Run: headless pygame with SDL's dummy video driver; simulated clock (each Clock.tick advances the game by its frame time, no real sleeping); random seed 0; keys injected as events and as key.get_pressed() state; no mouse input.
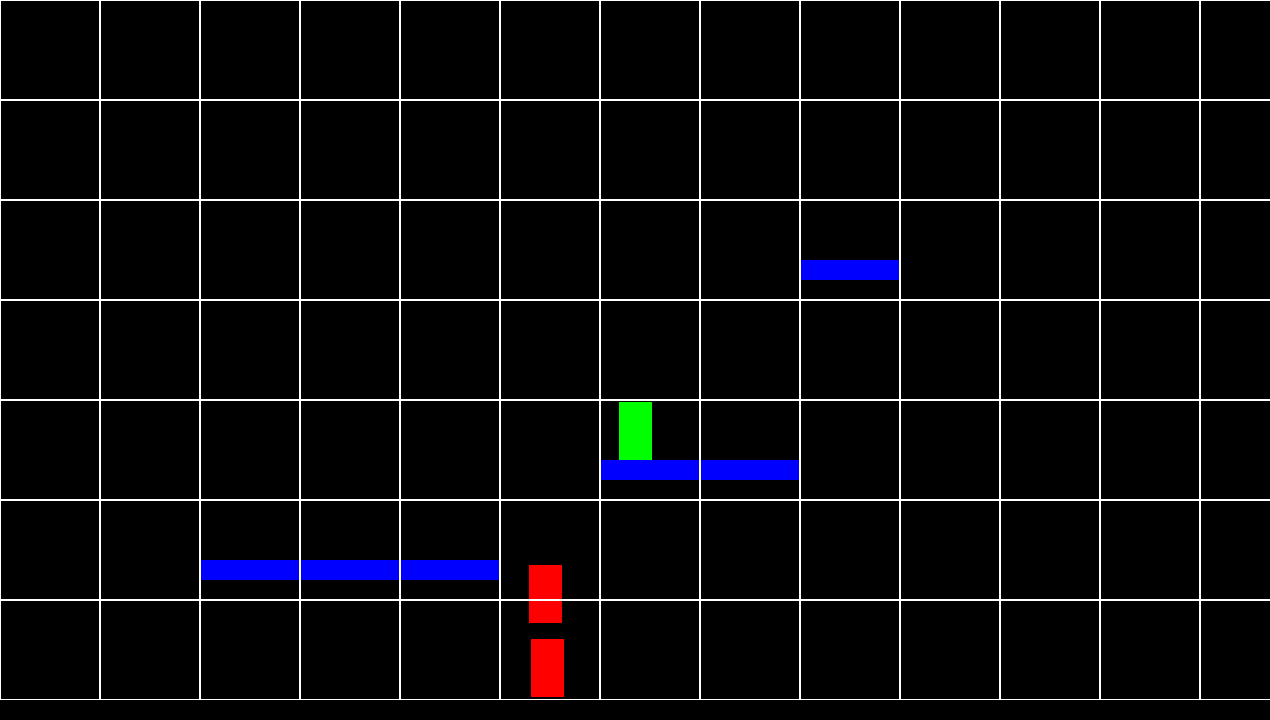
Frame 1 of 4 · flips 1–60 · no input
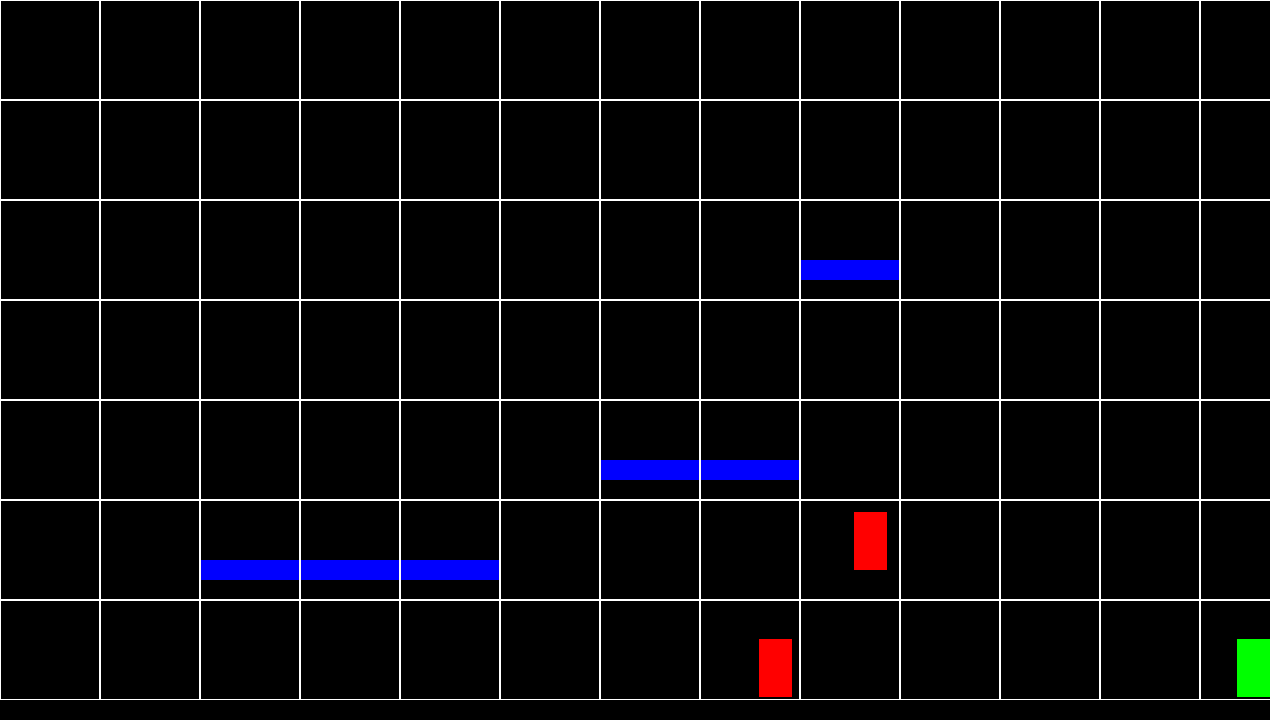
Frame 2 of 4 · flips 61–180 · tapped SPACE, RETURN · held RIGHT (→), D
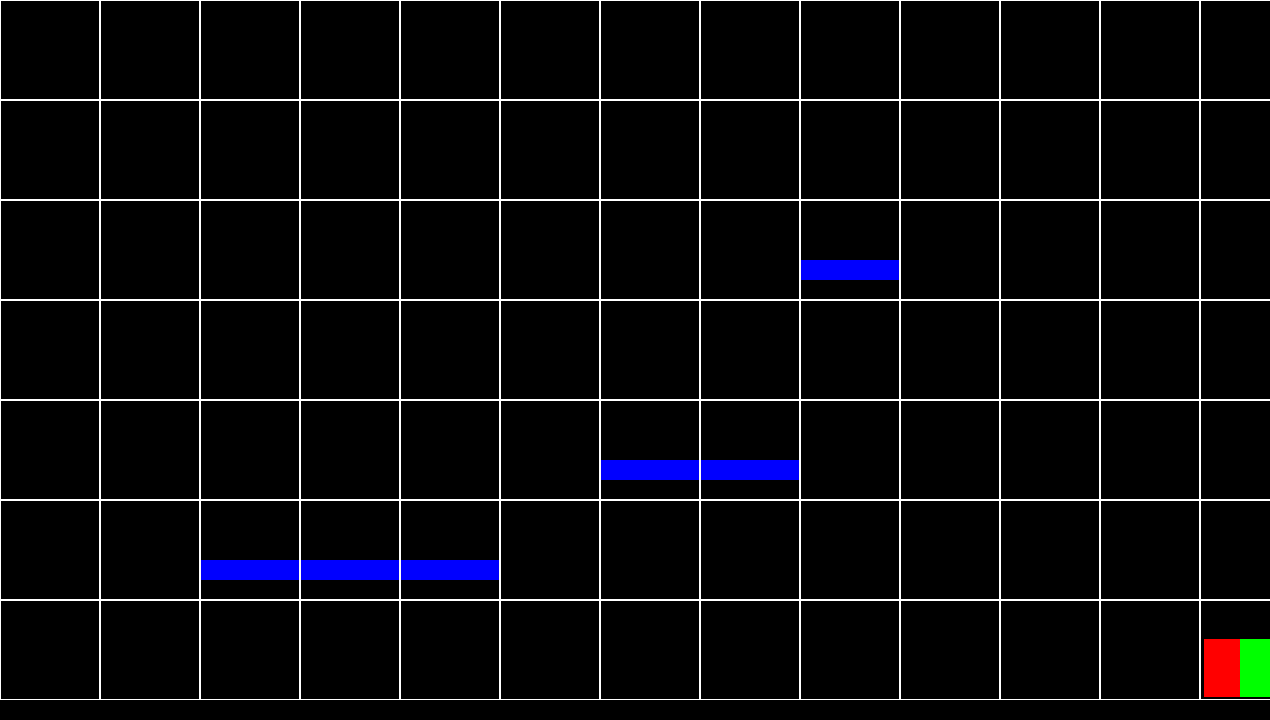
Frame 3 of 4 · flips 181–300 · held DOWN (↓), S
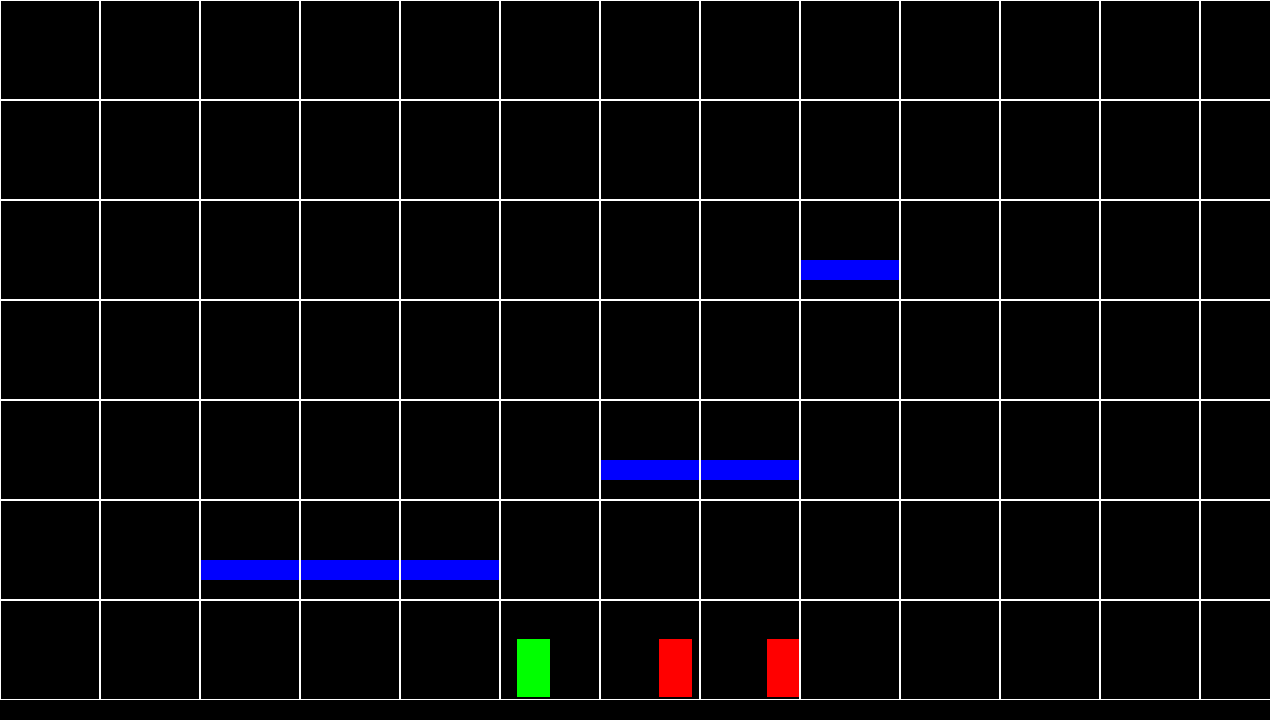
Frame 4 of 4 · flips 301–420 · held LEFT (←), A, UP (↑), W

The pygame program that drew these frames:

import pygame
import os
import random

WIDTH, HEIGHT = 1270, 720
FPS = 60
pygame.display.set_caption("Test Game")
pygame.init()


class Game:
    def __init__(self):
        self.screen = pygame.display.set_mode((WIDTH, HEIGHT))
        self.running = True
        self.game_run()

    def game_run(self):
        while self.running:
            pygame.time.Clock().tick(FPS)
            self.events()
            self.update()
            self.visualization()
            pygame.display.flip()
        pygame.quit()

    def events(self):  # События
        for event in pygame.event.get():
            if event.type == pygame.QUIT:
                self.running = False

    def update(self):  # Обнавление
        character_sprites.update()

    def visualization(self):  # Визуализация
        self.screen.fill('black')
        character_sprites.draw(self.screen)
        platform_sprites.draw(self.screen)

        visual_board.render(self.screen)


class VisualBoard:
    def __init__(self):
        self.width, self.height = WIDTH // 100 + 1, HEIGHT // 100
        self.board = [[0] * self.width for _ in range(self.height)]

    def render(self, screen):  # в игре не учавствует(служебная функция)
        for y in range(self.height):
            for x in range(self.width):
                pygame.draw.rect(screen, 'white', (x * 100, y * 100, 100, 100), 1)

    def set_values(self, coords_cell, value):
        self.board[coords_cell[1]][coords_cell[0]] = value

    def get_coords_platform(self, coords_cell):
        if self.board[coords_cell[1]][coords_cell[0]] == 1:
            return [100 * coords_cell[0] + 50, 100 * coords_cell[1] + 70]

    def get_coords(self, coords):
        return [coords[0] // 100, coords[1] // 100]


class Player(pygame.sprite.Sprite):
    def __init__(self):
        super().__init__(character_sprites)
        self.image = pygame.Surface((33, 58))
        self.image.fill('green')
        self.rect = self.image.get_rect()
        self.rect.center = WIDTH // 2, HEIGHT // 2
        self.fall = 5
        self.jump, self.is_flight = [False, -25], False

    def update(self):
        keys = pygame.key.get_pressed()
        if keys[pygame.K_a] and self.rect.left > 5:
            self.rect.x -= 6
        if keys[pygame.K_d] and self.rect.right < WIDTH - 5:
            self.rect.x += 6
        if not self.jump[0] and not self.is_flight:
            if keys[pygame.K_SPACE]:
                self.jump[0] = True
        elif self.jump[0]:
            if self.jump[1] == 25:
                self.jump = [False, -25]
            else:
                for _ in range(abs(self.jump[1])):
                    if self.jump[1] < 0:
                        self.rect.y -= 1
                    else:
                        self.rect.y += 1
                    if not self.collision():
                        self.jump[1] = 24
                        break
                self.jump[1] += 1

        y = self.rect.y + self.fall  # Падение
        for j in range(self.fall):
            self.rect.y += 1
            self.collision()
            if self.rect.bottom > HEIGHT - 23:
                self.rect.bottom = HEIGHT - 23
        if y == self.rect.y and not self.jump[0]:
            self.fall += 1
            self.is_flight = True
        else:
            self.fall = 5
            self.is_flight = False
        if self.jump[0]:
            self.is_flight = True

    def collision(self):
        platforms = pygame.sprite.spritecollide(self, platform_sprites, False)
        for pl in platforms:
            if pl.rect.bottom >= self.rect.bottom >= pl.rect.top > self.rect.top:
                self.rect.bottom = pl.rect.top
                return False
            elif pl.rect.top < self.rect.top < pl.rect.bottom < self.rect.bottom:
                self.rect.top = pl.rect.bottom
                return False
            elif self.rect.top < pl.rect.top or self.rect.bottom > pl.rect.bottom:
                if self.rect.right > pl.rect.left > self.rect.left:
                    self.rect.right = pl.rect.left
                elif self.rect.left < pl.rect.right < self.rect.right:
                    self.rect.left = pl.rect.right
                return True
            else:
                return True
        return True


class Enemy(pygame.sprite.Sprite):
    def __init__(self):
        super().__init__(character_sprites)
        self.image = pygame.Surface((33, 58))
        self.image.fill('red')
        self.rect = self.image.get_rect()
        self.rect.center = WIDTH // 2, HEIGHT - 23
        self.fall, self.speed = 5, random.randrange(4, 7)
        self.jump, self.is_flight = [False, -25], False
        self.path, self.last_player_cell_coord = [], []
        self.run, self.timers = [0, 1, False], [30]

    def update(self):
        cell_player, cell_self = visual_board.get_coords(player.rect.center), visual_board.get_coords(self.rect.center)
        if cell_player[1] >= cell_self[1] and not self.jump[0]:
            if player.rect.right < self.rect.left and self.rect.left > 5:
                self.rect.x -= self.speed
            if player.rect.left > self.rect.right and self.rect.right < WIDTH - 5:
                self.rect.x += self.speed
        elif self.path:
            if self.path[0][0] > cell_self[0] and self.run[0] != self.path[0][0] * 100 + 50:
                self.run = [self.path[0][0] * 100 + 50, 1, False]
                self.run[2] = self.path[0][2]
            elif self.path[0][0] < cell_self[0] and self.run[0] != self.path[0][0] * 100 + 50:
                self.run = [self.path[0][0] * 100 + 50, -1, False]
                self.run[2] = self.path[0][2]
            elif self.run[0] > 0:
                if self.run[2] and not self.jump[0]:
                    self.jump[0] = True
                if self.run[2] and self.jump[1] <= -23:
                    if self.jump[1] == -23:
                        self.run[2] = False
                else:
                    if self.jump[0]:
                        self.rect.x += 5 * self.run[1]
                    else:
                        self.rect.x += self.speed * self.run[1]
                if (self.run[1] == 1 and self.run[0] <= self.rect.center[0]) or \
                        (self.run[1] == -1 and self.run[0] >= self.rect.center[0]):
                    self.run[0] = 0
            elif self.run[0] == 0 and not self.jump[0]:
                del self.path[0]
        if self.jump[0]:
            if self.jump[1] == 25:
                self.jump = [False, -25]
            else:
                for i in range(abs(self.jump[1])):
                    if self.jump[1] < 0:
                        self.rect.y -= 1
                    else:
                        self.rect.y += 1
                    if not self.collision():
                        self.jump[1] = 24
                        break
                self.jump[1] += 1

        y = self.rect.y + self.fall  # Падение
        for j in range(self.fall):
            self.rect.y += 1
            self.collision()
            if self.rect.bottom > HEIGHT - 23:
                self.rect.bottom = HEIGHT - 23
        if y == self.rect.y and not self.jump[0]:
            self.fall += 1
            self.is_flight = True
        else:
            self.fall = 5
            self.is_flight = False
        if self.jump[0]:
            self.is_flight = True
        if self.last_player_cell_coord != cell_player or self.timers[0] == 0:
            self.last_player_cell_coord, self.timers[0] = cell_player, 30
            self.finding_path_1(visual_board.board, cell_player, cell_self)
        self.timers[0] -= 1

    def collision(self):
        platforms = pygame.sprite.spritecollide(self, platform_sprites, False)
        for pl in platforms:
            if pl.rect.bottom > self.rect.bottom > pl.rect.top > self.rect.top:
                self.rect.bottom = pl.rect.top
                return False
            elif pl.rect.top < self.rect.top < pl.rect.bottom < self.rect.bottom:
                self.rect.top = pl.rect.bottom
                return False
            elif self.rect.top <= pl.rect.top or self.rect.bottom >= pl.rect.bottom:
                if self.rect.right > pl.rect.left > self.rect.left:
                    self.rect.right = pl.rect.left
                elif self.rect.left < pl.rect.right < self.rect.right:
                    self.rect.left = pl.rect.right
                return True
            else:
                return True
        return True

    def finding_path_1(self, board, cell_player, cell_self):
        if not player.is_flight and not player.jump[0] and not self.is_flight and not self.jump[0]:
            board2 = []
            for i in range(visual_board.height):
                board2.append([])
                for j in range(visual_board.width):
                    if board[i][j] == 0:
                        board2[i].append([-1, ''])
                    elif board[i][j] == 1:
                        board2[i].append([0, ''])
            board2[-1] = [[0, ''] for _ in range(visual_board.width)]
            board2[cell_self[1]][cell_self[0]] = [1, '1']
            sp = self.finding_path_2(board2, cell_player)
            if sp[0]:
                self.save_path(sp[1], cell_player, cell_self)

    def finding_path_2(self, board, cell_player):
        wave = 1
        self.path = []
        for _ in range(visual_board.height * visual_board.width):
            wave += 1
            for y in range(visual_board.height):
                for x in range(visual_board.width):
                    option = '1'
                    if board[y][x][0] == wave - 1:
                        if x + 1 < visual_board.width:
                            if board[y][x + 1][0] == 0 or (board[y][x + 1][0] != -1 and board[y][x + 1][0] > wave):
                                board[y][x + 1] = [wave, board[y][x][1] + option]
                                option = str(int(option) + 1)
                        if x - 1 >= 0:
                            if board[y][x - 1][0] == 0 or (board[y][x - 1][0] != -1 and board[y][x - 1][0] > wave):
                                board[y][x - 1] = [wave, board[y][x][1] + option]
                                option = str(int(option) + 1)
                        if x + 1 < visual_board.width and y - 2 >= 0:
                            if (board[y - 1][x + 1][0] == 0 or (board[y - 1][x + 1][0] != -1 and  # 1
                                                                board[y - 1][x + 1][0] > wave)) and\
                                    board[y - 1][x][0] == board[y - 2][x][0] == board[y - 2][x + 1][0] == -1:
                                board[y - 1][x + 1] = [wave, board[y][x][1] + option]
                                option = str(int(option) + 1)
                            if (board[y - 2][x + 1][0] == 0 or (board[y - 2][x + 1][0] != -1 and  # 3
                                                                board[y - 2][x + 1][0] > wave)) and y != 6 and \
                                    board[y - 1][x][0] == board[y - 2][x][0] == -1:
                                board[y - 2][x + 1] = [wave, board[y][x][1] + option]
                                option = str(int(option) + 1)
                        if x + 2 < visual_board.width and y - 2 >= 0:
                            if (board[y - 1][x + 2][0] == 0 or (board[y - 1][x + 2][0] != -1 and  # 2
                                                                board[y - 1][x + 2][0] > wave)) and\
                                    board[y - 1][x][0] == board[y - 2][x][0] == -1 and\
                                    board[y - 2][x + 1][0] == board[y - 2][x + 2][0] == -1:
                                board[y - 1][x + 2] = [wave, board[y][x][1] + option]
                                option = str(int(option) + 1)
                        if x - 1 >= 0 and y - 2 >= 0:
                            if (board[y - 1][x - 1][0] == 0 or (board[y - 1][x - 1][0] != -1 and  # 1
                                                                board[y - 1][x - 1][0] > wave)) and\
                                    board[y - 1][x][0] == board[y - 2][x][0] == board[y - 2][x - 1][0] == -1:
                                board[y - 1][x - 1] = [wave, board[y][x][1] + option]
                                option = str(int(option) + 1)
                            if (board[y - 2][x - 1][0] == 0 or (board[y - 2][x - 1][0] != -1 and  # 3
                                                                board[y - 2][x - 1][0] > wave)) and y != 6 and \
                                    board[y - 1][x][0] == board[y - 2][x][0] == -1:
                                board[y - 2][x - 1] = [wave, board[y][x][1] + option]
                                option = str(int(option) + 1)
                        if x - 2 >= 0 and y - 2 >= 0:
                            if (board[y - 1][x - 2][0] == 0 or (board[y - 1][x - 2][0] != -1 and  # 2
                                                                board[y - 1][x - 2][0] > wave)) and\
                                    board[y - 1][x][0] == board[y - 2][x][0] == -1 and\
                                    board[y - 2][x - 1][0] == board[y - 2][x - 2][0] == -1:
                                board[y - 1][x - 2] = [wave, board[y][x][1] + option]
                                option = str(int(option) + 1)

                        if y == cell_player[1] and x == cell_player[0]:
                            board[cell_player[1]][cell_player[0]] = [wave, board[y][x][1] + option]
                            return [True, board]
        return [False, []]

    def save_path(self, board, cell_player, cell_self):
        wave, cod_cell = board[cell_player[1]][cell_player[0]][0], board[cell_player[1]][cell_player[0]][1]
        self.path.append([*cell_player, False])
        for ind in range(-1, -len(cod_cell), -1):
            wave -= 1
            cod = cod_cell[:ind]
            for y in range(visual_board.height):
                for x in range(visual_board.width):
                    if board[y][x] == [wave, cod] and [x, y] != cell_self:
                        self.path.append([x, y, False])
                        if self.path[-2][1] < y:
                            self.path[-2][2] = True
        self.path = self.path[::-1]


class Platform(pygame.sprite.Sprite):
    def __init__(self, coords_cell):
        super().__init__()
        self.image = pygame.Surface((100, 20))
        self.image.fill('blue')
        self.rect = self.image.get_rect()
        visual_board.set_values(coords_cell, 1)
        self.rect.center = visual_board.get_coords_platform(coords_cell)


if __name__ == '__main__':
    visual_board = VisualBoard()
    character_sprites, platform_sprites = pygame.sprite.Group(), pygame.sprite.Group()
    player = Player()
    for _ in range(4):
        Enemy()
    platform_sprites.add(Platform((2, 5)), Platform((3, 5)), Platform((4, 5)),
                         Platform((6, 4)), Platform((7, 4)), Platform((8, 2)))
    game = Game()
